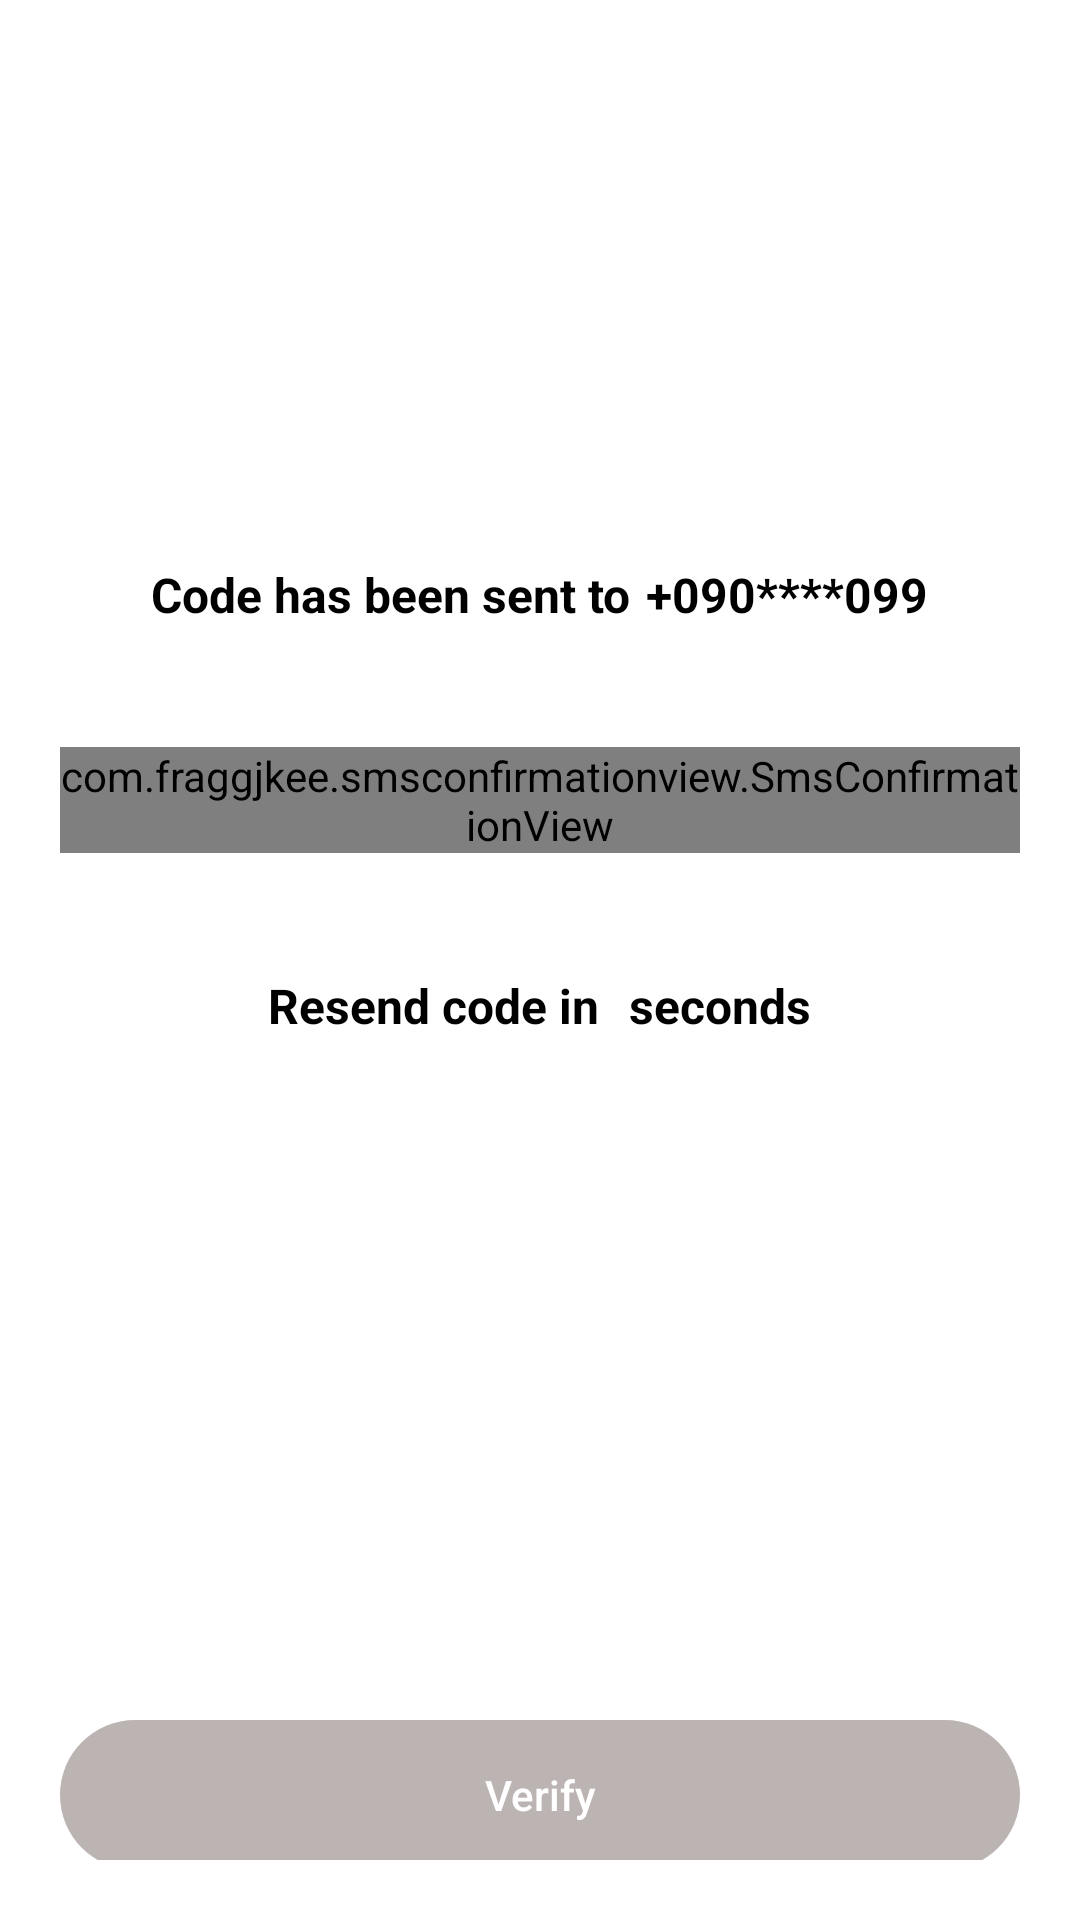

This screen was rendered from an Android layout file. Write that file and the resources it references.
<!-- AndroidManifest.xml: application theme Theme.MaterialComponents.NoActionBar.Bridge -->
<!-- res/layout/activity_number_verification.xml -->
<?xml version="1.0" encoding="utf-8"?>
<LinearLayout xmlns:android="http://schemas.android.com/apk/res/android"
    xmlns:app="http://schemas.android.com/apk/res-auto"
    xmlns:tools="http://schemas.android.com/tools"
    android:layout_width="match_parent"
    android:layout_height="match_parent"
    android:background="@color/white"
    android:orientation="vertical"
    tools:context=".activity.entryActivity.SplashActivity">

    <LinearLayout
        android:layout_width="match_parent"
        android:layout_height="0dp"
        android:layout_weight="5"
        android:gravity="center"
        android:orientation="vertical">

        <LinearLayout
            android:layout_width="match_parent"
            android:layout_height="wrap_content"
            android:gravity="center">

            <TextView
                android:layout_width="wrap_content"
                android:layout_height="wrap_content"
                android:text="@string/str_code_has_been_sent_to"
                android:textColor="@color/black"
                android:textSize="16sp"
                android:textStyle="bold" />

            <TextView
                android:id="@+id/tv_number"
                android:layout_width="wrap_content"
                android:layout_height="wrap_content"
                android:paddingStart="5dp"
                android:text="+090****099"
                android:textColor="@color/black"
                android:textSize="16sp"
                android:textStyle="bold" />

        </LinearLayout>

        <LinearLayout
            android:layout_width="match_parent"
            android:layout_height="wrap_content"
            android:layout_marginTop="20dp"
            android:gravity="center_vertical|center_horizontal"
            android:orientation="horizontal"
            android:padding="20dp">

            <com.fraggjkee.smsconfirmationview.SmsConfirmationView
                android:id="@+id/sms_code_view"
                app:scv_symbolWidth="55dp"
                app:scv_symbolHeight="55dp"
                app:scv_symbolTextSize="26sp"
                android:layout_width="wrap_content"
                android:layout_height="wrap_content"
                app:scv_symbolBackgroundColor="@color/white"
                app:scv_symbolBorderColor="@color/main_green"
                app:scv_symbolBorderCornerRadius="10dp"
                app:scv_symbolTextColor="@color/black" />

        </LinearLayout>

        <FrameLayout
            android:layout_width="match_parent"
            android:layout_height="wrap_content">

            <LinearLayout
                android:id="@+id/ll_counting"
                android:layout_width="match_parent"
                android:layout_height="wrap_content"
                android:layout_marginTop="20dp"
                android:gravity="center">

                <TextView
                    android:layout_width="wrap_content"
                    android:layout_height="wrap_content"
                    android:paddingEnd="5dp"
                    android:text="@string/str_resend_code_in"
                    android:textColor="@color/black"
                    android:textSize="16sp"
                    android:textStyle="bold" />

                <TextView
                    android:id="@+id/tv_seconds"
                    android:layout_width="wrap_content"
                    android:layout_height="wrap_content"
                    android:paddingEnd="5dp"
                    android:textColor="@color/main_green"
                    android:textSize="16sp"
                    android:textStyle="bold" />

                <TextView
                    android:layout_width="wrap_content"
                    android:layout_height="wrap_content"
                    android:text="@string/str_seconds"
                    android:textColor="@color/black"
                    android:textSize="16sp"
                    android:textStyle="bold" />

            </LinearLayout>

            <LinearLayout
                android:id="@+id/ll_resend"
                android:layout_width="match_parent"
                android:layout_height="wrap_content"
                android:layout_marginTop="20dp"
                android:gravity="center"
                android:visibility="gone">

                <TextView
                    android:id="@+id/tv_resend"
                    android:layout_width="wrap_content"
                    android:layout_height="wrap_content"
                    android:text="Resend"
                    android:textColor="@color/main_green"
                    android:textSize="18sp"
                    android:textStyle="bold" />

            </LinearLayout>
        </FrameLayout>


    </LinearLayout>

    <LinearLayout
        android:layout_width="match_parent"
        android:layout_height="0dp"
        android:layout_weight="1"
        android:gravity="top"
        android:orientation="vertical"
        android:padding="20dp">

        <Button
            android:id="@+id/bn_verify"
            android:layout_width="match_parent"
            android:layout_height="50dp"
            android:layout_marginTop="20dp"
            android:layout_marginBottom="10dp"
            android:background="@drawable/button_rounded_full_green_light"
            android:backgroundTint="@null"
            android:enabled="false"
            android:textStyle="normal"
            android:text="@string/str_verify"
            android:textAllCaps="false"
            android:textColor="@color/white" />


    </LinearLayout>

</LinearLayout>
<!-- resources referenced by this layout -->
<resources>
  <color name="black">#FF000000</color>
  <color name="main_green">#35C759</color>
  <color name="white">#FFFFFFFF</color>
  <!-- drawable button_rounded_full_green_light (drawable) -->
  <?xml version="1.0" encoding="utf-8"?>
  <selector xmlns:android="http://schemas.android.com/apk/res/android">
  
      <item android:drawable="@drawable/button_default_bg"
          android:state_enabled="false"/>
      <item android:drawable="@drawable/button_false_bg"
          android:state_enabled="true"/>
  </selector>
  <string name="str_code_has_been_sent_to">Code has been sent to</string>
  <string name="str_resend_code_in">Resend code in</string>
  <string name="str_seconds">seconds</string>
  <string name="str_verify">Verify</string>
  <!-- drawable button_default_bg (drawable) -->
  <?xml version="1.0" encoding="utf-8"?>
  <shape xmlns:android="http://schemas.android.com/apk/res/android">
      <corners android:radius="25dp"/>
      <solid android:color="@color/grey"/>
  </shape>
  <!-- drawable button_false_bg (drawable) -->
  <?xml version="1.0" encoding="utf-8"?>
  <shape xmlns:android="http://schemas.android.com/apk/res/android">
      <corners android:radius="25dp"/>
      <solid android:color="@color/main_green"/>
  </shape>
  <color name="grey">#BCB3B3</color>
</resources>
